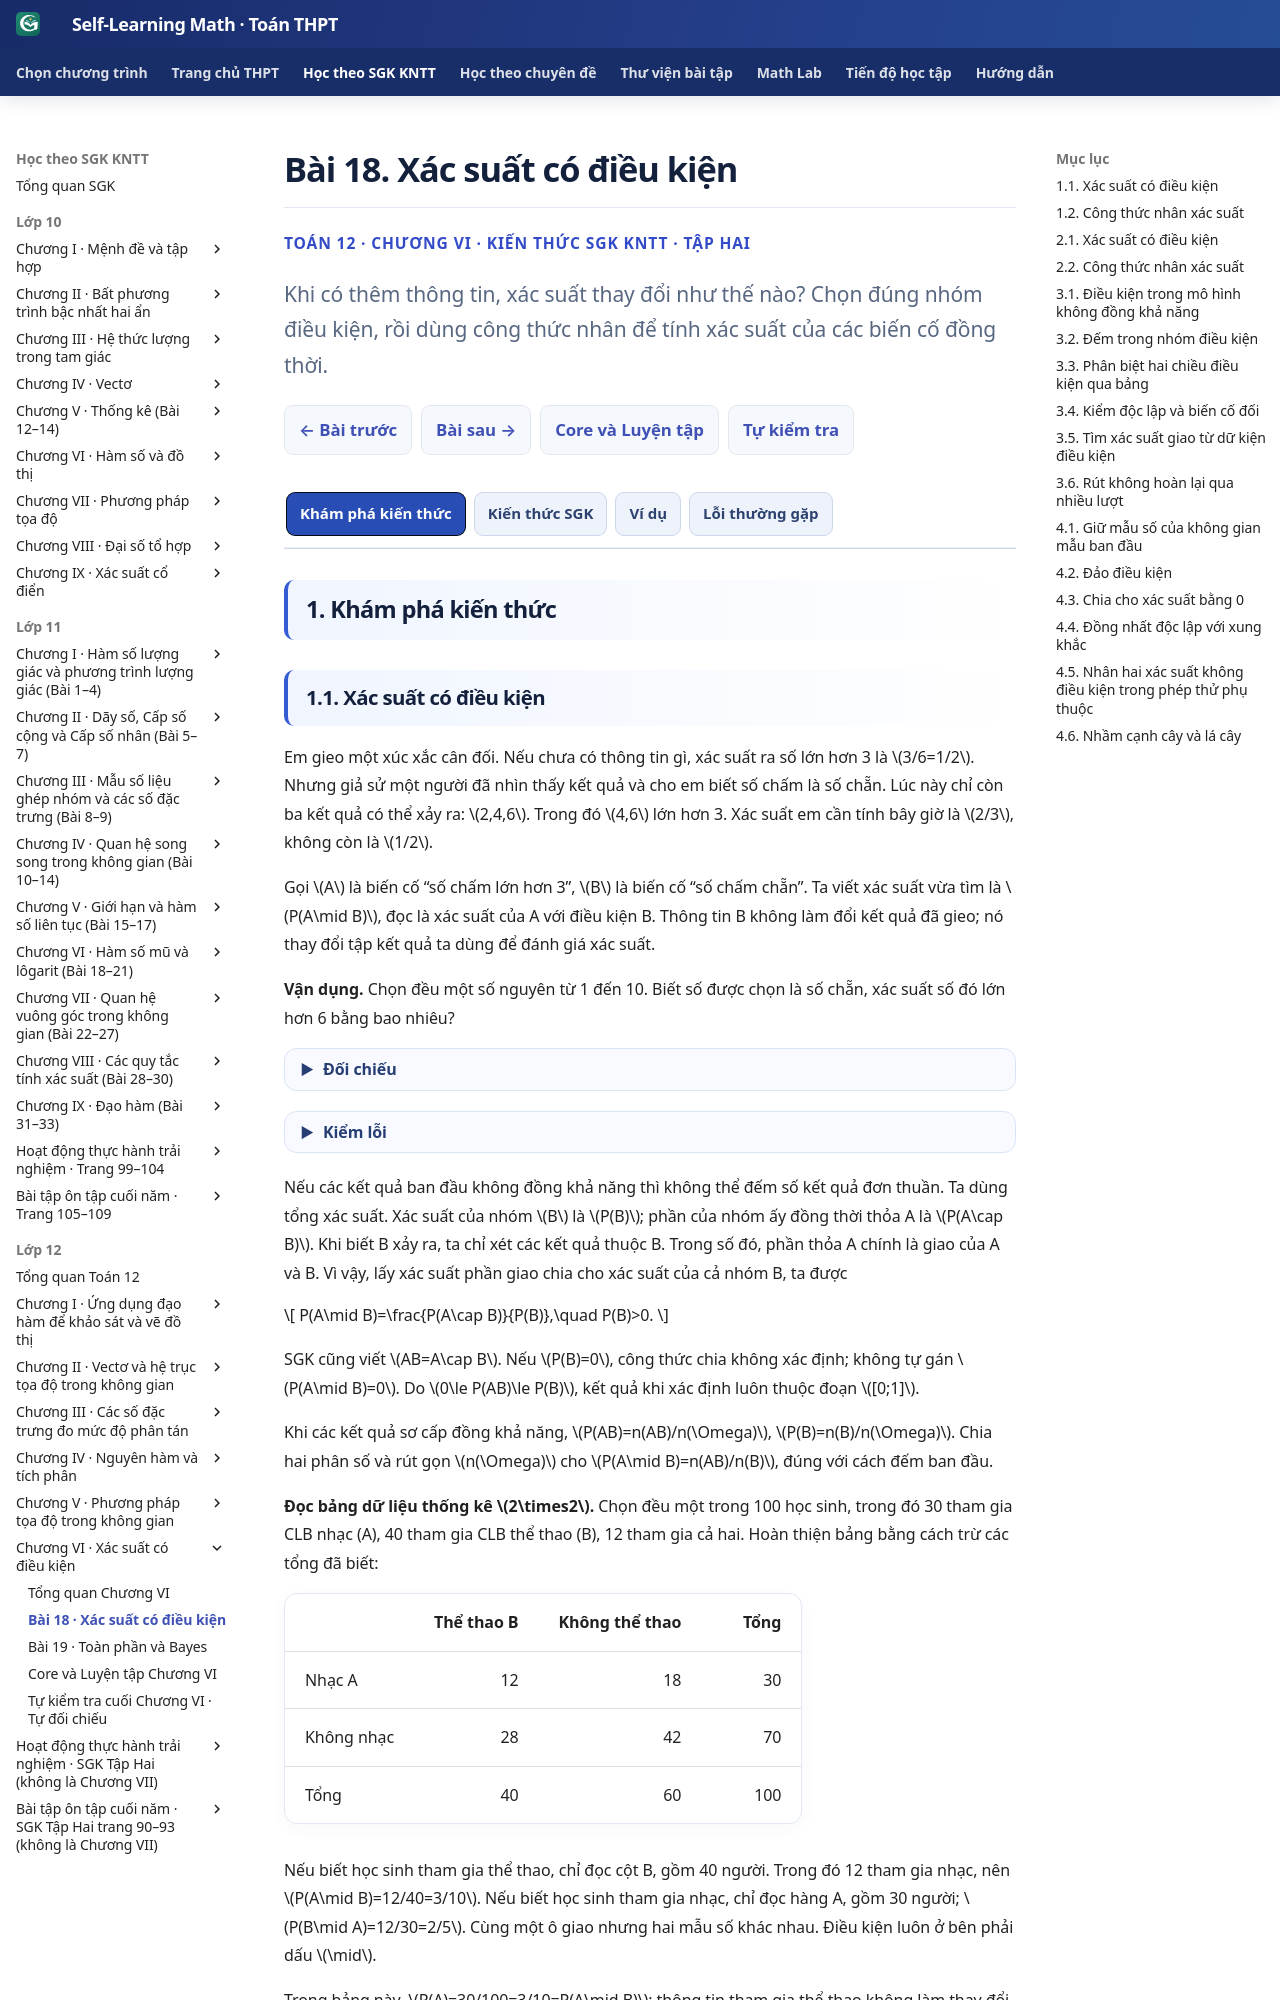

repository: TMA2015/self-learning-math · page: thpt-preview/sgk/lop-12/chuong-vi/bai-18/index.html · generator: mkdocs

# Bài 18. Xác suất có điều kiện

<style>
.md-typeset:has([data-g12-b18-knowledge]) .thpt-r4-knowledge-conclusion.thpt-r4-concept-card{background:#e8f7f2;border-color:#a9dccc;border-left-color:#087d69;color:#174137}
.md-typeset:has([data-g12-b18-knowledge]) .thpt-r4-knowledge-conclusion.thpt-r4-rule-card{background:#eaf1fc;border-color:#a5bee5;border-left-color:#4879c2;color:#193d66}
[data-md-color-scheme="slate"] .md-typeset:has([data-g12-b18-knowledge]) .thpt-r4-knowledge-conclusion.thpt-r4-concept-card{background:#193d36;border-color:#447e70;border-left-color:#76dfc7;color:#e9fff7}
[data-md-color-scheme="slate"] .md-typeset:has([data-g12-b18-knowledge]) .thpt-r4-knowledge-conclusion.thpt-r4-rule-card{background:#203551;border-color:#45658a;border-left-color:#8cb4ed;color:#ecf5ff}
</style>

<div class="thpt-r4-screen" data-thpt-r4 data-g12-b18-knowledge>
<p class="thpt-r4-eyebrow">TOÁN 12 · CHƯƠNG VI · KIẾN THỨC SGK KNTT · TẬP HAI</p>
<p class="thpt-r4-lead">Khi có thêm thông tin, xác suất thay đổi như thế nào? Chọn đúng nhóm điều kiện, rồi dùng công thức nhân để tính xác suất của các biến cố đồng thời.</p>
<nav class="thpt-r4-lesson-tabs"><a href="../">Chương VI</a><a href="../luyen-tap/#b18-core">Core/Luyện tập</a><a href="../bai-19/">Bài tiếp theo</a><a href="../tu-kiem-tra-chuong/">Tự kiểm tra cuối chương</a></nav>
</div>

=== "Khám phá kiến thức"

    ### 1.1. Xác suất có điều kiện

    Em gieo một xúc xắc cân đối. Nếu chưa có thông tin gì, xác suất ra số lớn hơn 3 là \(3/6=1/2\). Nhưng giả sử một người đã nhìn thấy kết quả và cho em biết số chấm là số chẵn. Lúc này chỉ còn ba kết quả có thể xảy ra: \(2,4,6\). Trong đó \(4,6\) lớn hơn 3. Xác suất em cần tính bây giờ là \(2/3\), không còn là \(1/2\).

    Gọi \(A\) là biến cố “số chấm lớn hơn 3”, \(B\) là biến cố “số chấm chẵn”. Ta viết xác suất vừa tìm là \(P(A\mid B)\), đọc là xác suất của A với điều kiện B. Thông tin B không làm đổi kết quả đã gieo; nó thay đổi tập kết quả ta dùng để đánh giá xác suất.

    **Vận dụng.** Chọn đều một số nguyên từ 1 đến 10. Biết số được chọn là số chẵn, xác suất số đó lớn hơn 6 bằng bao nhiêu?

    ??? question "Đối chiếu"

        Đặt \(B=\{2,4,6,8,10\}\), \(A=\{7,8,9,10\}\). Trong B chỉ có \(A\cap B=\{8,10\}\) thỏa A. Năm số của B đồng khả năng sau khi biết B, nên \(P(A\mid B)=2/5\).

    ??? tip "Kiểm lỗi"

        Mẫu số là 5, không phải 10. Số 7 và 9 thuộc A nhưng bị loại khỏi nhóm điều kiện B.

    Nếu các kết quả ban đầu không đồng khả năng thì không thể đếm số kết quả đơn thuần. Ta dùng tổng xác suất. Xác suất của nhóm \(B\) là \(P(B)\); phần của nhóm ấy đồng thời thỏa A là \(P(A\cap B)\). Khi biết B xảy ra, ta chỉ xét các kết quả thuộc B. Trong số đó, phần thỏa A chính là giao của A và B. Vì vậy, lấy xác suất phần giao chia cho xác suất của cả nhóm B, ta được

    \[
    P(A\mid B)=\frac{P(A\cap B)}{P(B)},\quad P(B)>0.
    \]

    SGK cũng viết \(AB=A\cap B\). Nếu \(P(B)=0\), công thức chia không xác định; không tự gán \(P(A\mid B)=0\). Do \(0\le P(AB)\le P(B)\), kết quả khi xác định luôn thuộc đoạn \([0;1]\).

    Khi các kết quả sơ cấp đồng khả năng, \(P(AB)=n(AB)/n(\Omega)\), \(P(B)=n(B)/n(\Omega)\). Chia hai phân số và rút gọn \(n(\Omega)\) cho \(P(A\mid B)=n(AB)/n(B)\), đúng với cách đếm ban đầu.

    **Đọc bảng dữ liệu thống kê \(2\times2\).** Chọn đều một trong 100 học sinh, trong đó 30 tham gia CLB nhạc (A), 40 tham gia CLB thể thao (B), 12 tham gia cả hai. Hoàn thiện bảng bằng cách trừ các tổng đã biết:

    | | Thể thao B | Không thể thao | Tổng |
    | :-- | --: | --: | --: |
    | Nhạc A | 12 | 18 | 30 |
    | Không nhạc | 28 | 42 | 70 |
    | Tổng | 40 | 60 | 100 |

    Nếu biết học sinh tham gia thể thao, chỉ đọc cột B, gồm 40 người. Trong đó 12 tham gia nhạc, nên \(P(A\mid B)=12/40=3/10\). Nếu biết học sinh tham gia nhạc, chỉ đọc hàng A, gồm 30 người; \(P(B\mid A)=12/30=2/5\). Cùng một ô giao nhưng hai mẫu số khác nhau. Điều kiện luôn ở bên phải dấu \(\mid\).

    Trong bảng này, \(P(A)=30/100=3/10=P(A\mid B)\); thông tin tham gia thể thao không làm thay đổi xác suất tham gia nhạc trong phép chọn đều từ bảng. Thật vậy, \(P(AB)=12/100=P(A)P(B)\): hai biến cố độc lập.

    Tổng quát, nếu A và B độc lập thì \(P(AB)=P(A)P(B)\). Khi \(P(B)>0\), chia hai vế cho \(P(B)\) được \(P(A\mid B)=P(A)\). Ngược lại, nếu đẳng thức điều kiện này đúng và \(P(B)>0\), nhân lại cho \(P(B)\) sẽ chứng minh độc lập. Tương tự theo chiều ngược khi \(P(A)>0\).

    Biến cố đối của A trong nhóm điều kiện B chiếm phần còn lại: \(P(\overline A\mid B)=1-P(A\mid B)\). Nếu A và B độc lập thì A và \(\overline B\), cũng như \(\overline A\) và B, độc lập; chỉ dùng xác suất có điều kiện khi biến cố điều kiện có xác suất dương. Hai biến cố xung khắc có xác suất dương không độc lập, vì xác suất giao bằng 0 nhưng tích hai xác suất dương.

    **Vận dụng.** Trong 120 lượt kiểm tra thiết bị, 40 lượt ở chế độ A có 24 lượt đạt; 80 lượt ở chế độ khác A có 50 lượt đạt. Chọn đều một lượt. Tính xác suất đạt với điều kiện ở chế độ A, và xác suất ở chế độ A với điều kiện đạt. Hai biến cố có độc lập không?

    ??? question "Đối chiếu"

        Số lượt đạt chung là \(24+50=74\). Gọi B là biến cố đạt, ta có \(P(B\mid A)=24/40=3/5\); \(P(A\mid B)=24/74=12/37\). Vì \(P(B)=74/120=37/60\ne3/5\), hai biến cố không độc lập. Dữ liệu mô tả sự khác biệt xác suất trong tập lượt quan sát, không tự chứng minh chế độ A gây ra khác biệt.

    ??? tip "Kiểm lỗi"

        Với câu hỏi “biết đạt”, mẫu số phải là tổng 74 lượt đạt. Với câu hỏi “biết chế độ A”, mẫu số là 40. Để kiểm độc lập, so \(P(B\mid A)\) với \(P(B)\), không so hai xác suất có điều kiện đảo chiều.

    ### 1.2. Công thức nhân xác suất

    Khi đã biết \(P(A\mid B)=P(AB)/P(B)\) và \(P(B)>0\), nhân hai vế với \(P(B)\) cho

    \[
    P(AB)=P(B)P(A\mid B).
    \]

    Đổi vai trò A, B cho \(P(AB)=P(A)P(B\mid A)\) khi \(P(A)>0\). Đây là công thức nhân xác suất, dùng cả khi hai biến cố phụ thuộc. Nếu xác suất biến cố đầu bằng 0 thì xác suất giao bằng 0 trực tiếp; không cần tính xác suất điều kiện không xác định.

    Hãy xét túi có 3 bi đỏ (Đ), 2 bi xanh (X), các viên bi được rút đều từng viên, không hoàn lại. Xác suất lần đầu đỏ là \(3/5\). Khi biết lần đầu đỏ, túi còn 2 đỏ, 2 xanh, nên xác suất lần hai đỏ là \(2/4\), không phải \(3/5\). Vậy xác suất cả hai đỏ là \((3/5)(2/4)=3/10\).

    <figure class="thpt-r4-plot thpt-r4-probability-figure"><img loading="lazy" src="../../../../../assets/images/thpt/G12_B18_TREE_AUTHORING_20261124.svg" alt="Cây rút hai bi không hoàn lại: nhánh đỏ 3/5, xanh 2/5; bốn lá ĐĐ, ĐX, XĐ, XX có xác suất 3/10, 3/10, 3/10, 1/10"><figcaption>Đọc từ gốc đến từng lá. Xác suất trên cạnh thứ hai phụ thuộc màu đã rút ở cạnh thứ nhất. Nhân dọc một đường; cộng các lá xung khắc phù hợp với biến cố hỏi.</figcaption></figure>

    Nếu hỏi hai viên cùng màu, hai đường phù hợp là ĐĐ và XX, không thể đồng thời xảy ra. Cộng \(3/10+1/10=2/5\). Nếu hoàn lại viên đầu trước khi rút lượt hai và hai lần chọn độc lập, xác suất cả hai đỏ mới là \((3/5)^2=9/25\). Hai mô hình khác nhau về điều kiện của lượt sau.

    **Vận dụng.** Với túi 3 đỏ, 2 xanh ở trên, tính xác suất hai viên khác màu và xác suất lượt hai đỏ khi biết lượt đầu đỏ.

    ??? question "Đối chiếu"

        Hai đường ĐX, XĐ có xác suất \(3/5\cdot2/4=3/10\) và \(2/5\cdot3/4=3/10\), tổng bằng \(3/5\). Xác suất lượt hai đỏ khi biết lượt đầu đỏ chỉ là \(2/4=1/2\), không phải xác suất của cả đường ĐĐ.

    ??? tip "Kiểm lỗi"

        Phân biệt xác suất trên cạnh với xác suất của lá. Cạnh thứ hai là xác suất có điều kiện; xác suất lá là tích hai cạnh. Hai lá cùng màu và hai lá khác màu phải có tổng bằng 1.

    **Ứng dụng — trò chơi ba cửa.** Có một phần thưởng được đặt đều ngẫu nhiên sau một trong ba cửa, hai cửa còn lại không có thưởng. Người chơi chọn cửa 1; người dẫn biết vị trí thưởng, luôn mở một cửa chưa chọn không có thưởng, luôn cho đổi cửa, và nếu có hai cửa hợp lệ thì chọn đều. Sau khi người dẫn mở cửa 3, có nên đổi sang cửa 2 không?
